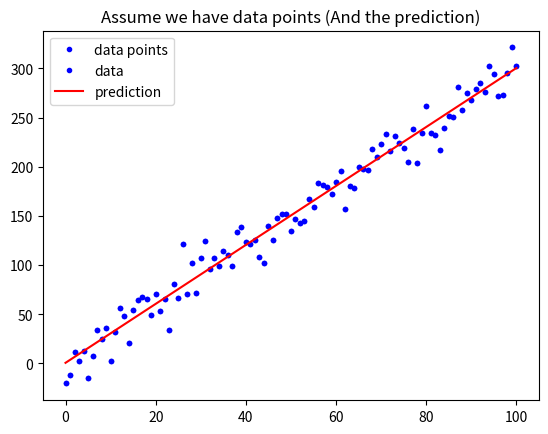

Python code for this plot:
#作業1 撰寫MSE函數
import numpy as np 
import matplotlib.pyplot as plt

def mean_absolute_error(y, yp):
    """
    計算 MAE
    Args:
        - y: 實際值
        - yp: 預測值
    Return:
        - mae: MAE
    """
    mae = MAE = sum(abs(y - yp)) / len(y)
    return mae

def mean_squared_error(y,yp):
    mse = MSE = sum((y-yp)**2) / len(y)
    return mse 

w = 3
b = 0.5
x_lin = np.linspace(0, 100, 101)
y = (x_lin + np.random.randn(101) * 5) * w + b

plt.plot(x_lin, y, 'b.', label = 'data points')
plt.title("Assume we have data points")
plt.legend(loc = 2)
plt.show()

y_hat = x_lin * w + b
plt.plot(x_lin, y, 'b.', label = 'data')
plt.plot(x_lin, y_hat, 'r-', label = 'prediction')
plt.title("Assume we have data points (And the prediction)")
plt.legend(loc = 2)
plt.show()

MSE = mean_squared_error(y, y_hat)
MAE = mean_absolute_error(y, y_hat)
print("The Mean squared error is %.3f" % (MSE))
print("The Mean absolute error is %.3f" % (MAE))

"""
作業2 kaggle URL "https://www.kaggle.com/gomes555/road-transport-brazil"
1.你選的這組資料為何重要
    交通問題在各國都是相當重要的議題之一。
2.資料從何而來
    收集自巴西國家陸路交通局，為開放性資料。
3.蒐集而來的資料型態為何
    共88964筆資料，14欄屬性，包含字串.浮點數及整數
4.這組資料想解決的問題如何評估
    藉由資料用最具創意的方式介紹巴西旅遊行程

作業3 
1.核心問題
    1希望目標 :提升整體營業額（載客量越多越好.時間越短越好（盡量避開塞車路段））
2.資料及如何蒐集
    2.1蒐集各時間點不同地區人潮數量
        2.1.1觀光局有提供各知名觀光景點月人潮及成長率等資料　
        URL:"https://admin.taiwan.net.tw/FileUploadCategoryListC003330.aspx?CategoryID=3afda5d8-b1ac-4bf4-b732-d2f35e37c7f2&appname=FileUploadCategoryListC003330"
    2.2蒐集各時間乘客需求類別（旅遊.出差等等......）以及出發地與目的地
        2.2.1可設計APP提供叫車服務，並記錄乘客上下車地點。另外可鼓勵乘客填寫簡易乘坐資料及評分，給予額外乘車折扣或禮卷
    2.3各時段不同地點車流量資料
        2.3.1交通部公路總局可查詢公開各路段車流當日資料，可分析出各路段易塞車時段以規避
        URL:"https://www.thb.gov.tw/sites/ch/modules/download/download_list?node=bcc520be-3e03-4e28-b4cb-7e338ed6d9bd&c=83baff80-2d7f-4a66-9285-d989f48effb4"
3.蒐集而來的資料型態為何
    應該大多也是字串.浮點數跟整數
4.如何評估
    觀查月營業額變化
"""